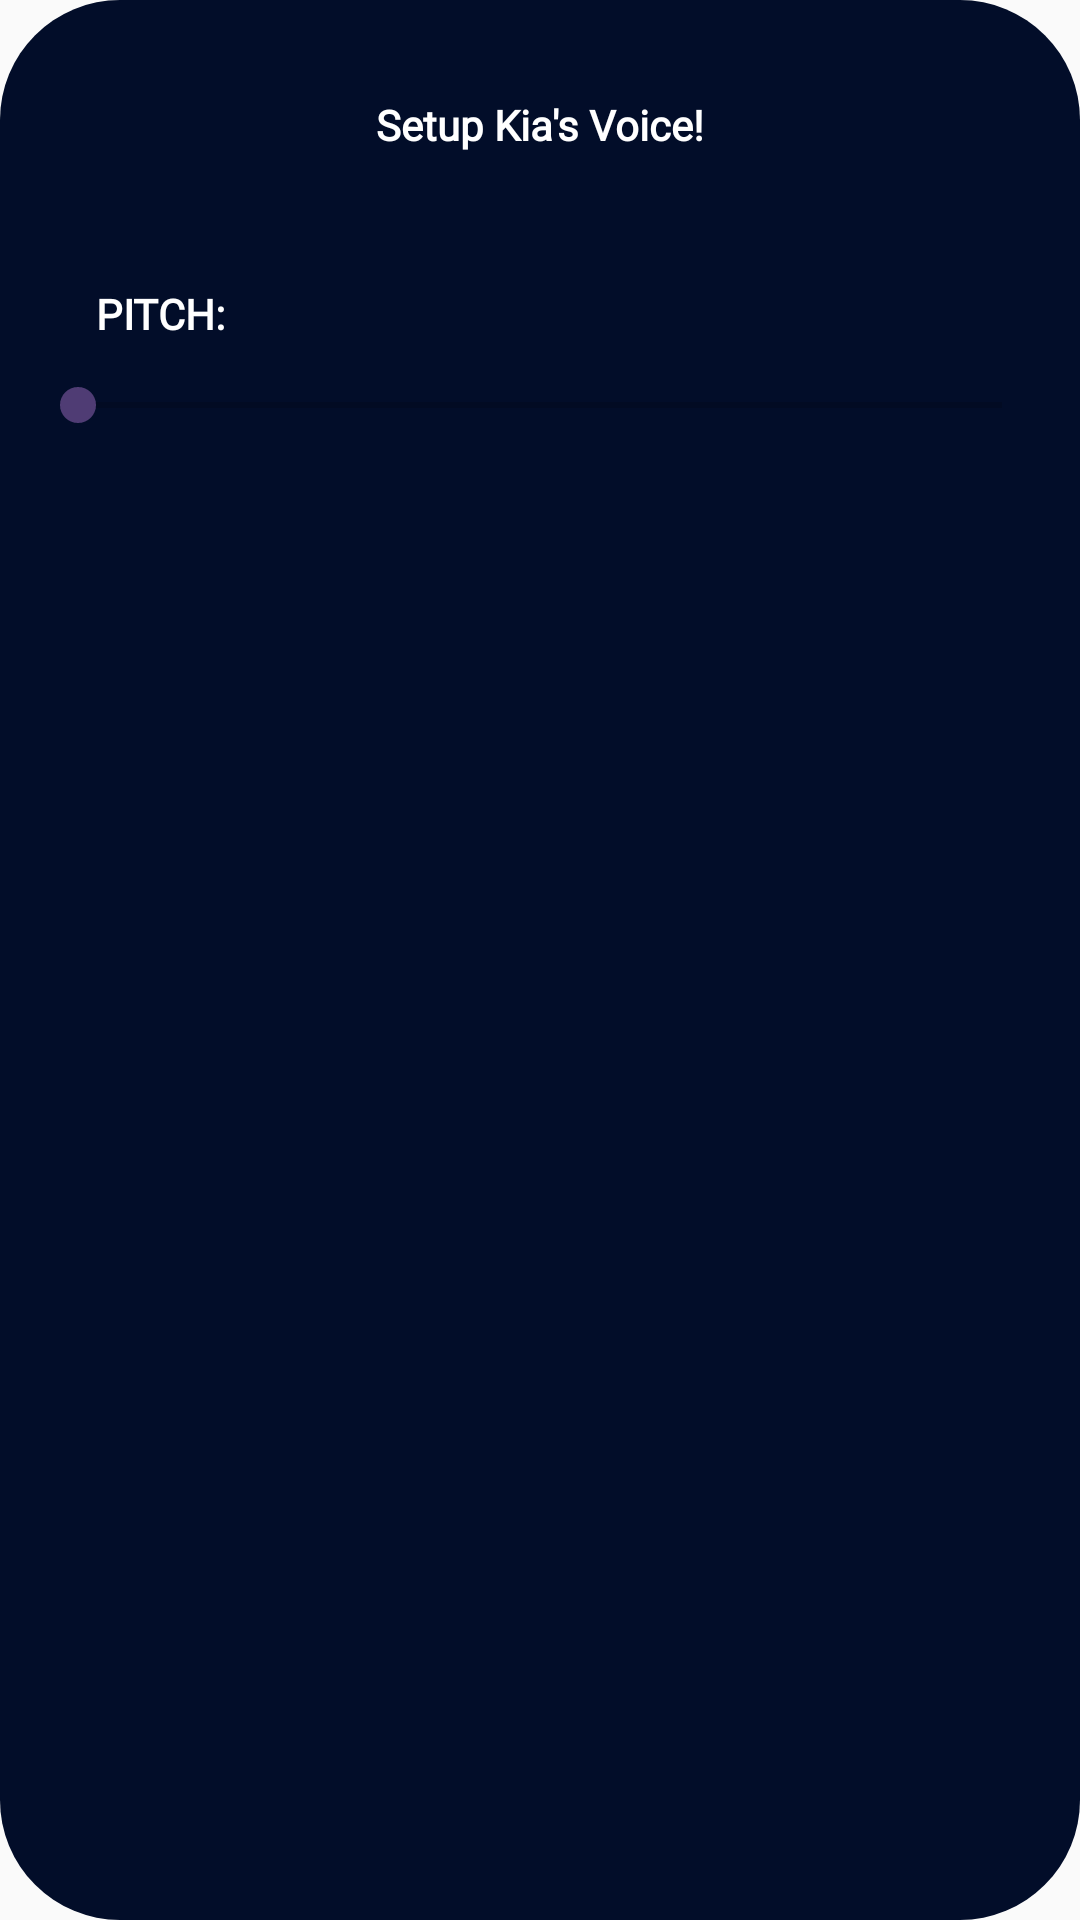

The Android layout XML behind this screen, and the referenced resources:
<!-- AndroidManifest.xml: application theme AppTheme -->
<!-- res/layout/speech_settings_layout.xml -->
<?xml version="1.0" encoding="utf-8"?>
<LinearLayout
    xmlns:android="http://schemas.android.com/apk/res/android"
    android:layout_width="match_parent"
    android:layout_height="match_parent"
    android:orientation="vertical"
    android:background="@drawable/rounded_corners">

    <TextView
        android:layout_width="match_parent"
        android:layout_height="wrap_content"
        android:textAlignment="center"
        android:layout_marginTop="20dp"
        android:text="Setup Kia's Voice!"
        android:fontFamily="@font/opensans"
        android:padding="12dp"
        android:textStyle="bold"
        android:textSize="@dimen/_15sdp"
        android:textColor="@color/white" />

    <TextView
        android:layout_width="match_parent"
        android:layout_height="wrap_content"
        android:layout_marginTop="20dp"
        android:layout_marginLeft="20dp"
        android:text="PITCH:"
        android:fontFamily="@font/opensans"
        android:padding="12dp"
        android:textStyle="bold"
        android:textSize="@dimen/_12sdp"
        android:textColor="@color/white" />

    <SeekBar
        android:layout_width="match_parent"
        android:layout_height="wrap_content"
        android:layout_marginLeft="10dp"
        android:layout_marginRight="10dp" />
</LinearLayout>
<!-- resources referenced by this layout -->
<resources>
  <color name="white">#ffffff</color>
  <!-- drawable rounded_corners (drawable) -->
  <?xml version="1.0" encoding="utf-8"?>
  <shape xmlns:android="http://schemas.android.com/apk/res/android" android:shape="rectangle">
      <solid android:color="@color/newBGColor"/>
      <corners android:radius="40dp"/>
  </shape>
  <style name="AppTheme" parent="Theme.AppCompat.Light.NoActionBar">
          
          <item name="colorPrimary">@color/colorPrimary</item>
          <item name="colorPrimaryDark">@color/colorPrimaryDark</item>
          <item name="colorAccent">@color/colorAccent</item>
      </style>
  <color name="newBGColor">#020d29</color>
  <color name="colorPrimary">#2196f3</color>
  <color name="colorPrimaryDark">#ffffff</color>
  <color name="colorAccent">#4f3c74</color>
</resources>
